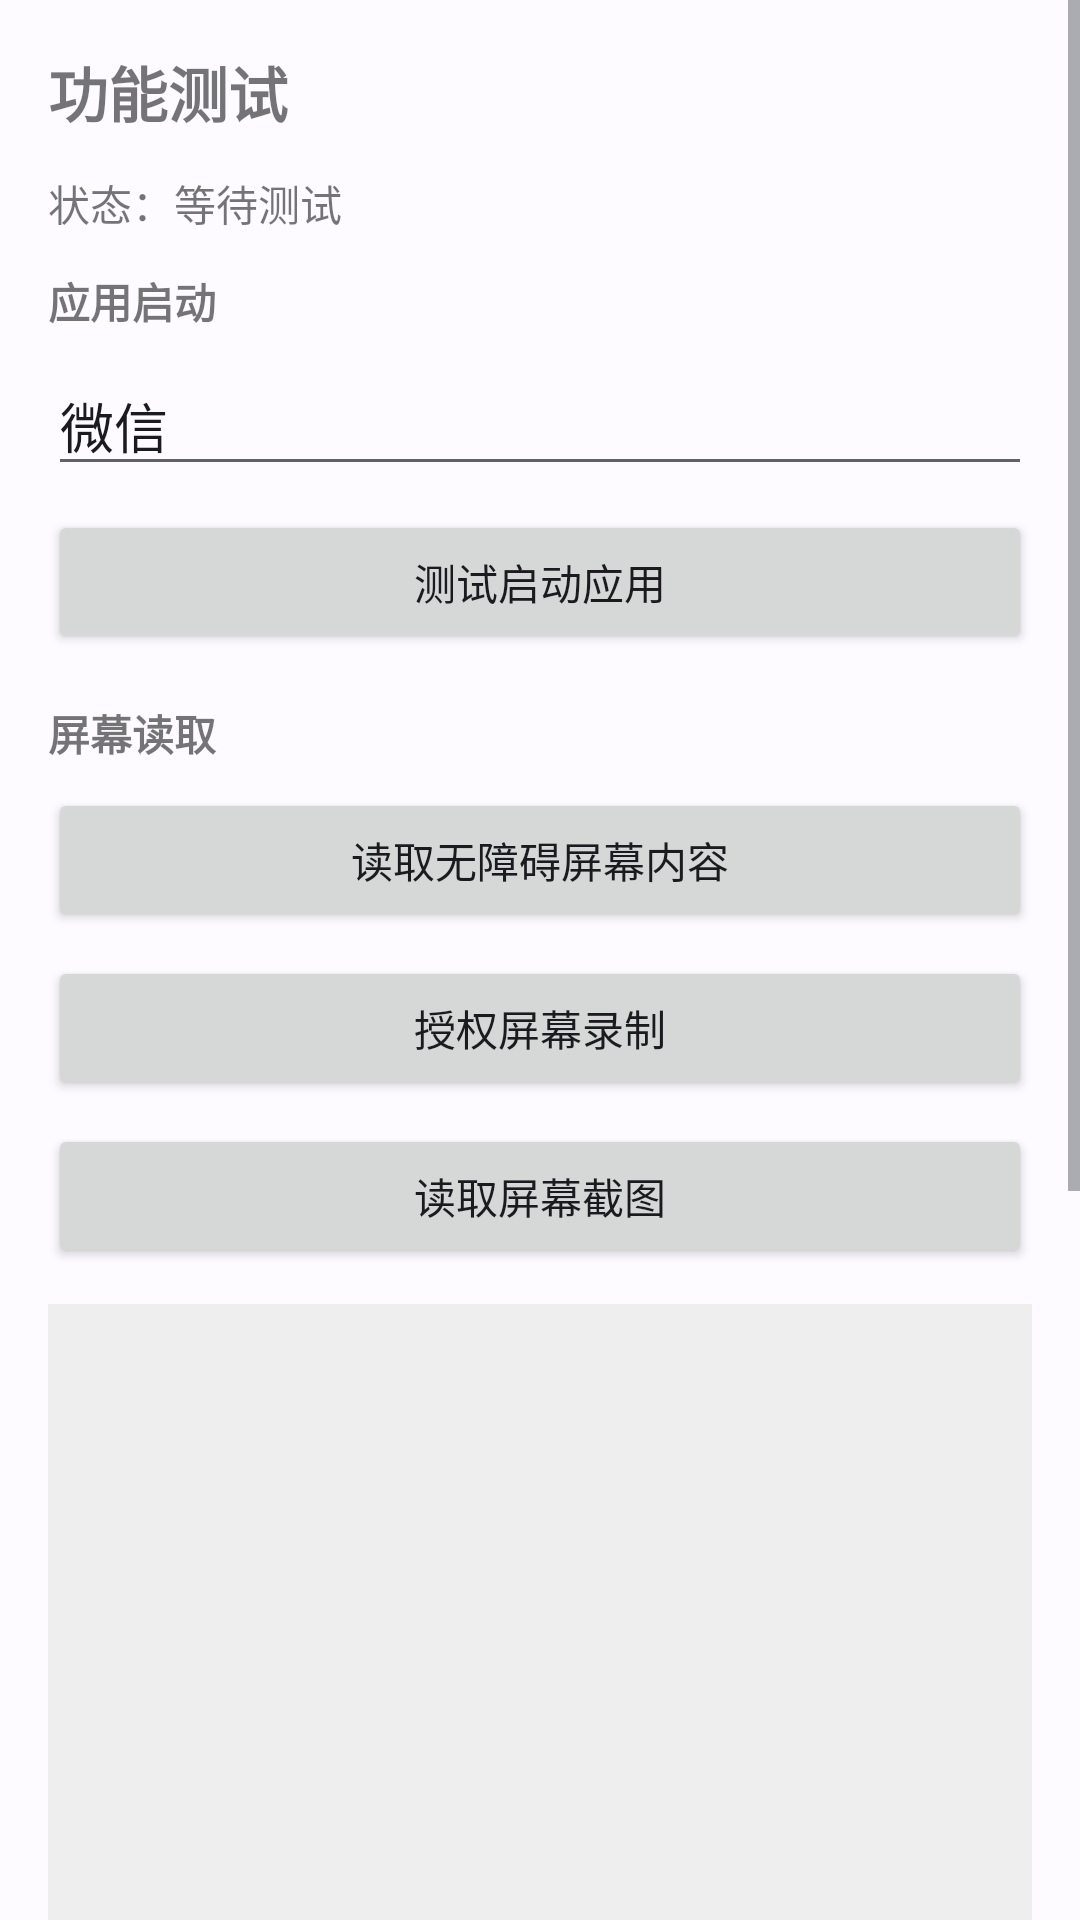

Layout XML and referenced resources for this Android screen:
<!-- AndroidManifest.xml: activity theme Theme.PhoneAgent -->
<!-- res/layout/activity_test_tools.xml -->
<?xml version="1.0" encoding="utf-8"?>
<ScrollView xmlns:android="http://schemas.android.com/apk/res/android"
    android:layout_width="match_parent"
    android:layout_height="match_parent"
    android:background="@color/app_background">

    <LinearLayout
        android:layout_width="match_parent"
        android:layout_height="wrap_content"
        android:orientation="vertical"
        android:padding="16dp">

        <TextView
            android:layout_width="match_parent"
            android:layout_height="wrap_content"
            android:layout_marginBottom="12dp"
            android:text="功能测试"
            android:textSize="20sp"
            android:textStyle="bold" />

        <TextView
            android:id="@+id/tvTestStatus"
            android:layout_width="match_parent"
            android:layout_height="wrap_content"
            android:layout_marginBottom="12dp"
            android:text="状态：等待测试"
            android:textSize="14sp" />

        <TextView
            android:layout_width="match_parent"
            android:layout_height="wrap_content"
            android:layout_marginBottom="8dp"
            android:text="应用启动"
            android:textStyle="bold" />

        <EditText
            android:id="@+id/etAppName"
            android:layout_width="match_parent"
            android:layout_height="wrap_content"
            android:layout_marginBottom="8dp"
            android:hint="应用名，例如：微信"
            android:inputType="text"
            android:singleLine="true"
            android:text="微信" />

        <Button
            android:id="@+id/btnTestLaunchApp"
            android:layout_width="match_parent"
            android:layout_height="wrap_content"
            android:layout_marginBottom="16dp"
            android:text="测试启动应用" />

        <TextView
            android:layout_width="match_parent"
            android:layout_height="wrap_content"
            android:layout_marginBottom="8dp"
            android:text="屏幕读取"
            android:textStyle="bold" />

        <Button
            android:id="@+id/btnReadScreenContent"
            android:layout_width="match_parent"
            android:layout_height="wrap_content"
            android:layout_marginBottom="8dp"
            android:text="读取无障碍屏幕内容" />

        <Button
            android:id="@+id/btnRequestCapture"
            android:layout_width="match_parent"
            android:layout_height="wrap_content"
            android:layout_marginBottom="8dp"
            android:text="授权屏幕录制" />

        <Button
            android:id="@+id/btnCaptureScreenshot"
            android:layout_width="match_parent"
            android:layout_height="wrap_content"
            android:layout_marginBottom="12dp"
            android:text="读取屏幕截图" />

        <ImageView
            android:id="@+id/ivScreenshot"
            android:layout_width="match_parent"
            android:layout_height="240dp"
            android:layout_marginBottom="12dp"
            android:adjustViewBounds="true"
            android:background="@color/preview_surface"
            android:contentDescription="截图预览"
            android:scaleType="fitCenter" />

        <TextView
            android:layout_width="match_parent"
            android:layout_height="wrap_content"
            android:layout_marginBottom="8dp"
            android:text="测试日志"
            android:textStyle="bold" />

        <TextView
            android:id="@+id/tvTestLog"
            android:layout_width="match_parent"
            android:layout_height="wrap_content"
            android:background="@color/main_surface_variant"
            android:fontFamily="monospace"
            android:minHeight="240dp"
            android:padding="8dp"
            android:text="等待测试...\n"
            android:textColor="?attr/colorOnSurface"
            android:textSize="12sp" />

        <Button
            android:id="@+id/btnBack"
            android:layout_width="match_parent"
            android:layout_height="wrap_content"
            android:layout_marginTop="12dp"
            android:text="返回" />
    </LinearLayout>
</ScrollView>
<!-- resources referenced by this layout -->
<resources>
  <color name="app_background">#FFFDFBFF</color>
  <color name="main_surface_variant">#FFF5F7FA</color>
  <color name="preview_surface">#FFEEEEEE</color>
  <style name="Theme.PhoneAgent" parent="Theme.MaterialComponents.DayNight.DarkActionBar">
          <item name="colorPrimary">@color/purple_500</item>
          <item name="colorPrimaryVariant">@color/purple_700</item>
          <item name="colorOnPrimary">@color/app_on_primary</item>
          <item name="colorSecondary">@color/teal_200</item>
          <item name="colorSecondaryVariant">@color/teal_700</item>
          <item name="colorOnSecondary">@color/black</item>
          <item name="colorSurface">@color/app_surface</item>
          <item name="colorOnSurface">@color/app_on_surface</item>
          <item name="android:colorBackground">@color/app_background</item>
          <item name="android:windowBackground">@color/app_background</item>
          <item name="android:textColorPrimary">@color/app_on_surface</item>
          <item name="android:textColorSecondary">@color/app_on_surface_variant</item>
          <item name="android:navigationBarColor">@color/app_background</item>
          <item name="android:statusBarColor">@color/app_status_bar</item>
      </style>
  <color name="purple_500">#FF6200EE</color>
  <color name="purple_700">#FF3700B3</color>
  <color name="app_on_primary">#FFFFFFFF</color>
  <color name="teal_200">#FF03DAC5</color>
  <color name="teal_700">#FF018786</color>
  <color name="black">#FF000000</color>
  <color name="app_surface">#FFFFFFFF</color>
  <color name="app_on_surface">#FF1B1B1F</color>
  <color name="app_on_surface_variant">#FF5F6368</color>
  <color name="app_status_bar">#FF3700B3</color>
</resources>
